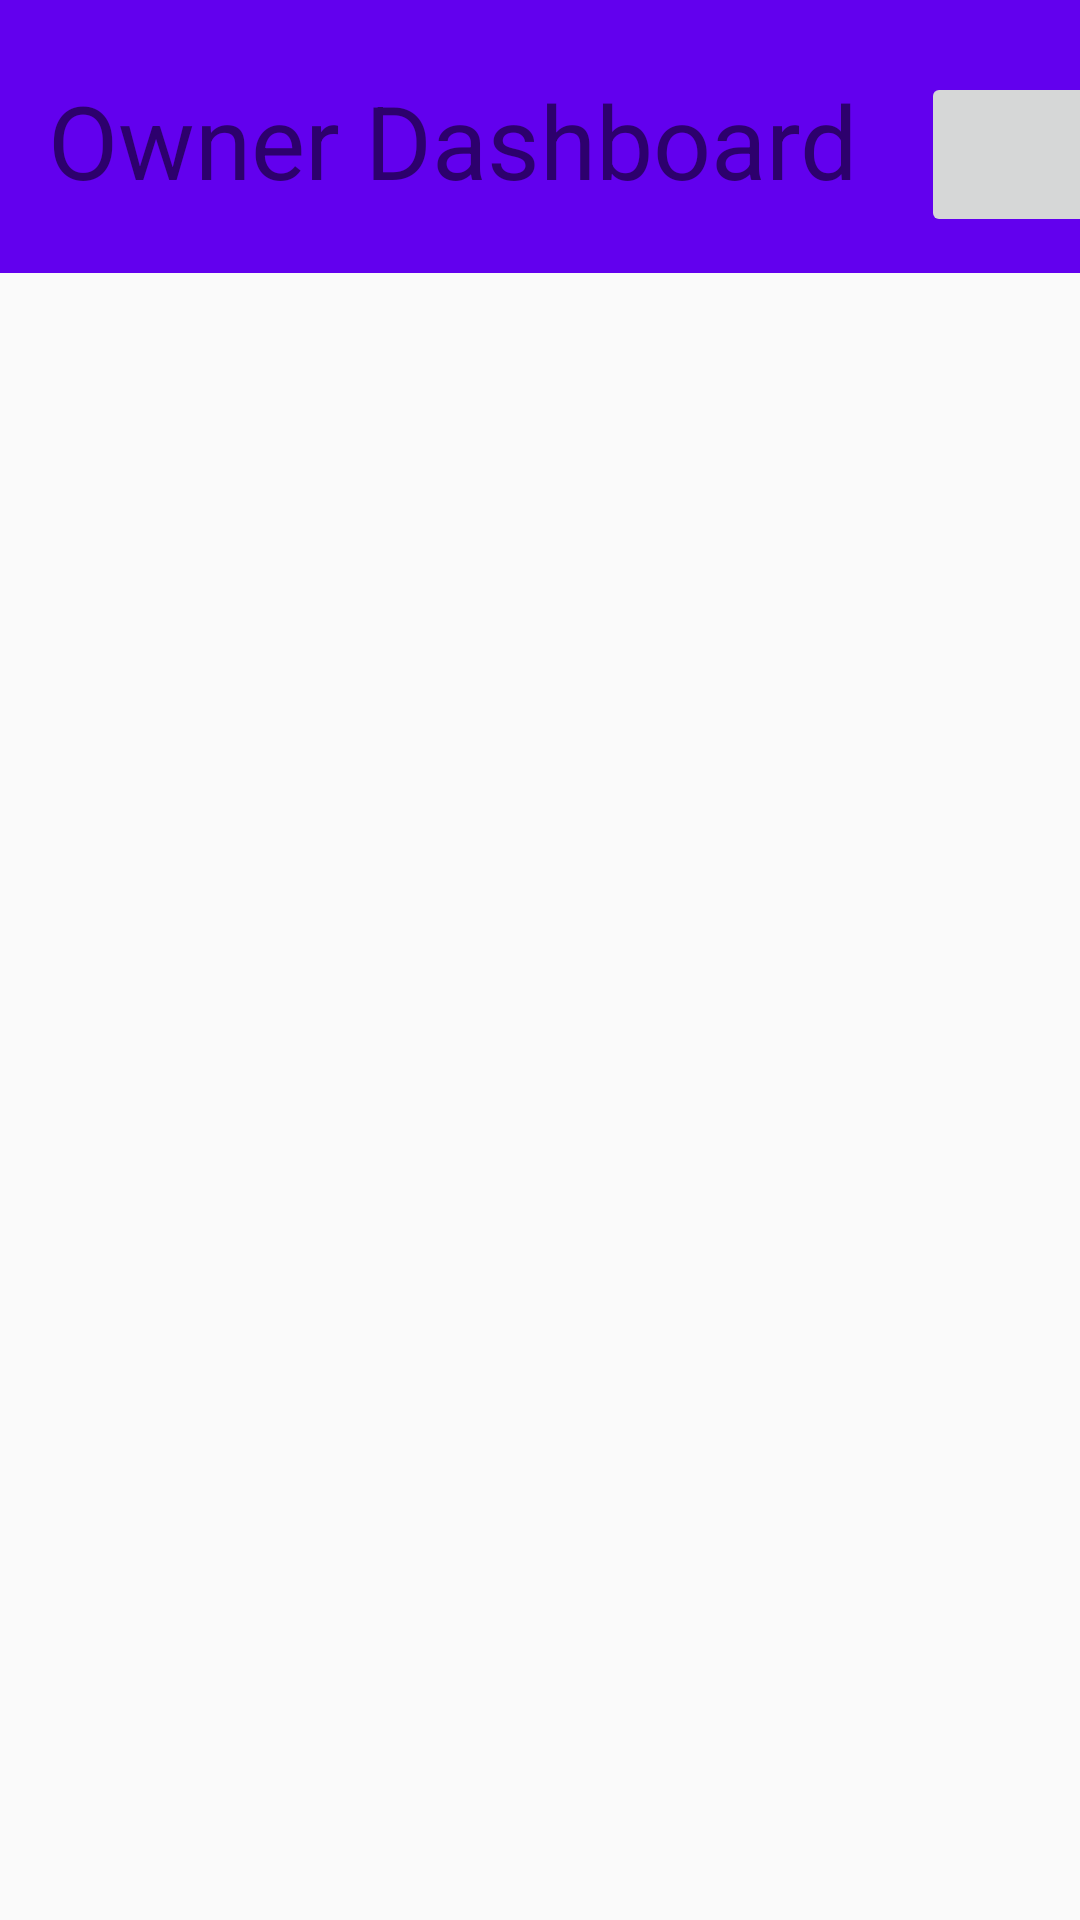

Produce the Android XML layout that renders to this screen, including the resource entries it uses.
<!-- AndroidManifest.xml: application theme Theme.BusBookingSystemMadCw -->
<!-- res/layout/owner_dashboard.xml -->
<?xml version="1.0" encoding="utf-8"?>
<android.support.constraint.ConstraintLayout xmlns:android="http://schemas.android.com/apk/res/android"
    xmlns:app="http://schemas.android.com/apk/res-auto"
    xmlns:tools="http://schemas.android.com/tools"
    android:layout_width="match_parent"
    android:layout_height="match_parent">

    <android.support.v7.widget.Toolbar
        android:id="@+id/toolbar6"
        android:layout_width="460dp"
        android:layout_height="91dp"
        android:layout_marginStart="4dp"
        android:layout_marginBottom="636dp"
        android:background="?attr/colorPrimary"
        android:minHeight="?attr/actionBarSize"
        android:theme="?attr/actionBarTheme"
        app:layout_constraintBottom_toBottomOf="parent"
        app:layout_constraintEnd_toEndOf="parent"
        app:layout_constraintHorizontal_bias="0.547"
        app:layout_constraintStart_toStartOf="parent"
        app:layout_constraintTop_toTopOf="parent"
        app:layout_constraintVertical_bias="0.0" />

    <TextView
        android:id="@+id/textView7"
        android:layout_width="wrap_content"
        android:layout_height="wrap_content"
        android:layout_marginStart="16dp"
        android:layout_marginTop="24dp"
        android:text="Owner Dashboard"
        android:textSize="34sp"
        app:layout_constraintStart_toStartOf="parent"
        app:layout_constraintTop_toTopOf="parent" />

    <ImageButton
        android:id="@+id/pimageButton3"
        android:layout_width="63dp"
        android:layout_height="55dp"
        android:layout_marginStart="333dp"
        android:layout_marginTop="24dp"
        android:layout_marginEnd="16dp"
        android:contentDescription="Change Profile Picture"
        android:src="@drawable/ic_launcher_background"
        app:layout_constraintEnd_toEndOf="parent"
        app:layout_constraintStart_toStartOf="parent"
        app:layout_constraintTop_toTopOf="parent" />

    <ScrollView
        android:id="@+id/btncontainer"
        android:layout_width="match_parent"
        android:layout_height="wrap_content"
        android:layout_marginStart="1dp"
        android:layout_marginTop="92dp"
        app:layout_constraintStart_toStartOf="parent"
        app:layout_constraintTop_toTopOf="parent">

        
        <LinearLayout
            android:id="@+id/buttonContainerLayout"
            android:layout_width="match_parent"
            android:layout_height="wrap_content"
            android:orientation="vertical">
            
        </LinearLayout>

    </ScrollView>



    <Button
        android:id="@+id/btnbusandrouteadd"
        android:layout_width="65dp"
        android:layout_height="61dp"
        android:layout_marginTop="666dp"
        android:layout_marginEnd="16dp"
        android:text="+"
        android:textSize="34sp"
        app:layout_constraintEnd_toEndOf="parent"
        app:layout_constraintTop_toTopOf="parent" />
</android.support.constraint.ConstraintLayout>
<!-- resources referenced by this layout -->
<resources>
  <style name="Theme.BusBookingSystemMadCw" parent="Theme.AppCompat.Light.DarkActionBar">
          
          <item name="colorPrimary">@color/purple_500</item>
          <item name="colorPrimaryDark">@color/purple_700</item>
          <item name="colorAccent">@color/teal_200</item>
          
      </style>
  <!-- not gathered from this repository: default colours our renderer supplied (Android Studio template values) -->
  <color name="purple_500">#FF6200EE</color>
  <color name="purple_700">#FF3700B3</color>
  <color name="teal_200">#FF03DAC5</color>
</resources>
